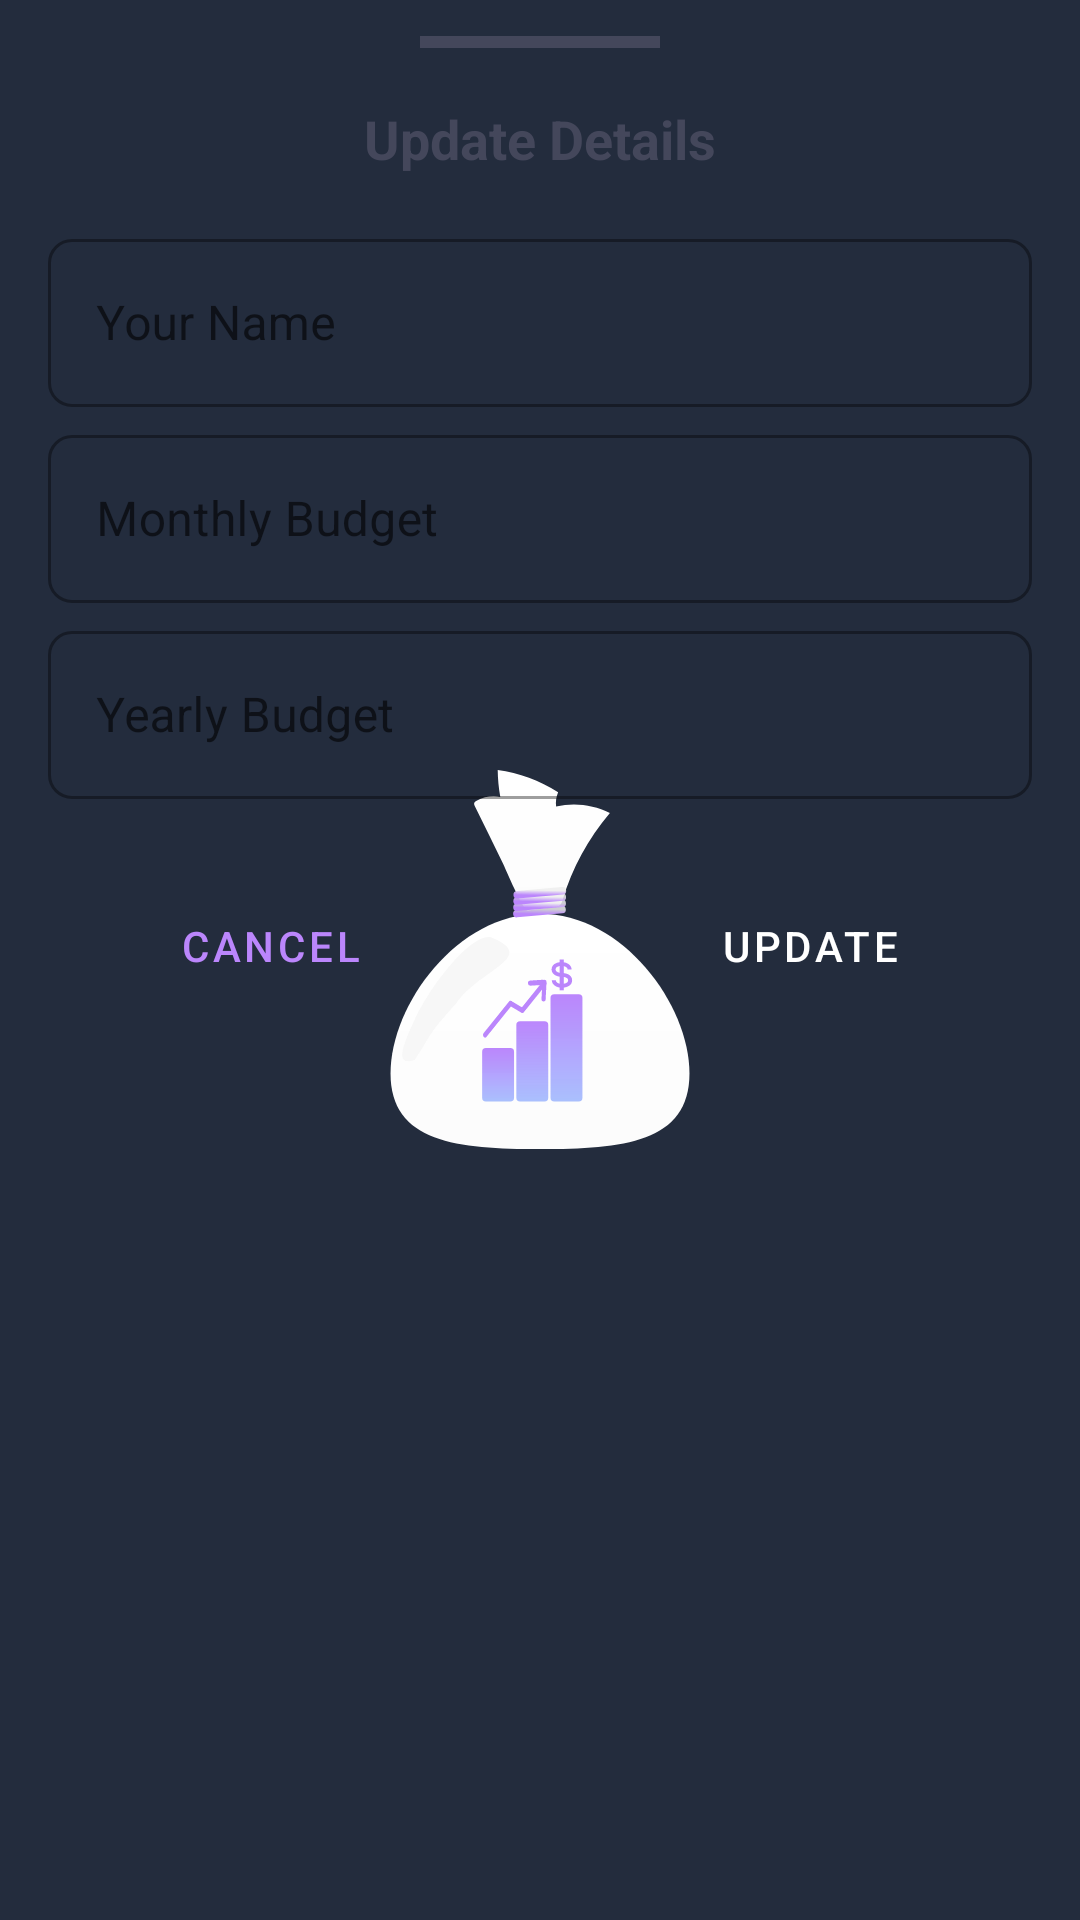

The Android layout XML behind this screen, and the referenced resources:
<!-- AndroidManifest.xml: application theme splashScreenTheme -->
<!-- res/layout/update_user_details_dialog.xml -->
<?xml version="1.0" encoding="utf-8"?>
<androidx.constraintlayout.widget.ConstraintLayout xmlns:android="http://schemas.android.com/apk/res/android"
    xmlns:app="http://schemas.android.com/apk/res-auto"
    android:layout_width="match_parent"
    android:layout_height="match_parent"
    android:layout_marginBottom="28dp">

    <View
        android:id="@+id/view"
        android:layout_width="80dp"
        android:layout_height="4dp"
        android:layout_marginTop="12dp"
        android:background="@color/textPrimary"
        app:layout_constraintEnd_toEndOf="parent"
        app:layout_constraintStart_toStartOf="parent"
        app:layout_constraintTop_toTopOf="parent" />

    <TextView
        android:id="@+id/text"
        android:layout_width="wrap_content"
        android:layout_height="wrap_content"
        android:layout_marginStart="18dp"
        android:layout_marginTop="18dp"
        android:layout_marginEnd="18dp"
        android:gravity="center"
        android:textColor="@color/textPrimary"
        android:text="@string/update_details"
        android:textStyle="bold"
        android:textSize="18sp"
        app:layout_constraintEnd_toEndOf="parent"
        app:layout_constraintStart_toStartOf="parent"
        app:layout_constraintTop_toBottomOf="@+id/view"

        />

    <com.google.android.material.textfield.TextInputLayout
        android:id="@+id/title"
        style="@style/Widget.MaterialComponents.TextInputLayout.OutlinedBox"
        android:layout_width="match_parent"
        android:layout_height="wrap_content"
        android:layout_marginStart="16dp"
        android:layout_marginTop="16dp"
        android:layout_marginEnd="16dp"
        android:hint="@string/your_name"
        app:boxCornerRadiusBottomEnd="8dp"
        app:boxCornerRadiusBottomStart="8dp"
        app:boxCornerRadiusTopEnd="8dp"
        app:boxCornerRadiusTopStart="8dp"
        app:layout_constraintTop_toBottomOf="@id/text"
        app:startIconDrawable="@drawable/ic_baseline_edit_24">

        <com.google.android.material.textfield.TextInputEditText
            android:id="@+id/edit_name"
            android:layout_width="match_parent"
            android:layout_height="56dp"
            android:inputType="textPersonName" />

    </com.google.android.material.textfield.TextInputLayout>

    <com.google.android.material.textfield.TextInputLayout
        android:id="@+id/money"
        style="@style/Widget.MaterialComponents.TextInputLayout.OutlinedBox"
        android:layout_width="match_parent"
        android:layout_height="wrap_content"
        android:layout_marginStart="16dp"
        android:layout_marginTop="4dp"
        android:layout_marginEnd="16dp"
        android:hint="@string/monthly_budget"
        app:boxCornerRadiusBottomEnd="8dp"
        app:boxCornerRadiusBottomStart="8dp"
        app:boxCornerRadiusTopEnd="8dp"
        app:boxCornerRadiusTopStart="8dp"
        app:layout_constraintTop_toBottomOf="@id/title"
        app:startIconDrawable="@drawable/ic_baseline_currency_rupee_24">

        <com.google.android.material.textfield.TextInputEditText
            android:id="@+id/edit_money"
            android:layout_width="match_parent"
            android:layout_height="56dp"
            android:inputType="phone" />

    </com.google.android.material.textfield.TextInputLayout>
    <com.google.android.material.textfield.TextInputLayout
        android:id="@+id/yearBudget"
        style="@style/Widget.MaterialComponents.TextInputLayout.OutlinedBox"
        android:layout_width="match_parent"
        android:layout_height="wrap_content"
        android:layout_marginStart="16dp"
        android:layout_marginTop="4dp"
        android:layout_marginEnd="16dp"
        android:hint="@string/yearly_budget"
        app:boxCornerRadiusBottomEnd="8dp"
        app:boxCornerRadiusBottomStart="8dp"
        app:boxCornerRadiusTopEnd="8dp"
        app:boxCornerRadiusTopStart="8dp"
        app:layout_constraintTop_toBottomOf="@id/money"
        app:startIconDrawable="@drawable/ic_baseline_currency_rupee_24">

        <com.google.android.material.textfield.TextInputEditText
            android:id="@+id/edit_year_money"
            android:layout_width="match_parent"
            android:layout_height="56dp"
            android:inputType="phone" />

    </com.google.android.material.textfield.TextInputLayout>


    <Button
        android:id="@+id/cancel"
        style="@style/Widget.MaterialComponents.Button.OutlinedButton"
        android:layout_width="0dp"
        android:layout_height="62dp"
        android:text="@string/cancel"
        android:textColor="@color/purple_200"
        android:layout_margin="18dp"
        app:layout_constraintEnd_toStartOf="@+id/update"
        app:layout_constraintHorizontal_bias="0.5"
        app:layout_constraintHorizontal_chainStyle="packed"
        app:layout_constraintStart_toStartOf="parent"
        app:layout_constraintTop_toBottomOf="@+id/yearBudget" />

    <Button
        android:id="@+id/update"
        android:layout_width="0dp"
        android:layout_height="62dp"
        android:text="@string/update"
        android:backgroundTint="@color/purple_200"
        android:layout_margin="18dp"
        style="@style/Widget.MaterialComponents.Button"
        app:layout_constraintEnd_toEndOf="parent"
        app:layout_constraintHorizontal_bias="0.5"
        app:layout_constraintStart_toEndOf="@+id/cancel"
        app:layout_constraintTop_toBottomOf="@+id/yearBudget" />


</androidx.constraintlayout.widget.ConstraintLayout>
<!-- resources referenced by this layout -->
<resources>
  <color name="purple_200">#FFBB86FC</color>
  <color name="textPrimary">#44475B</color>
  <string name="cancel">Cancel</string>
  <string name="monthly_budget">Monthly Budget</string>
  <string name="update">Update</string>
  <string name="update_details">Update Details</string>
  <string name="yearly_budget">Yearly Budget</string>
  <string name="your_name">Your Name</string>
  <style name="splashScreenTheme" parent="Theme.MaterialComponents.DayNight.NoActionBar">
          <item name="android:windowBackground">@drawable/splash_screen</item>
          <item name="android:statusBarColor">@color/splashBackground</item>
      </style>
  <!-- drawable splash_screen (drawable) -->
  <?xml version="1.0" encoding="utf-8"?>
  <layer-list xmlns:android="http://schemas.android.com/apk/res/android">
  
      <item android:drawable="@color/splashBackground"/>
  
      <item android:drawable="@drawable/logo" android:gravity="center"/>
  </layer-list>
  <color name="splashBackground">#232C3D</color>
  
      //Pi chart Colors
  <!-- drawable logo: vector/xml drawable (drawable, 10484 chars, omitted) -->
</resources>
